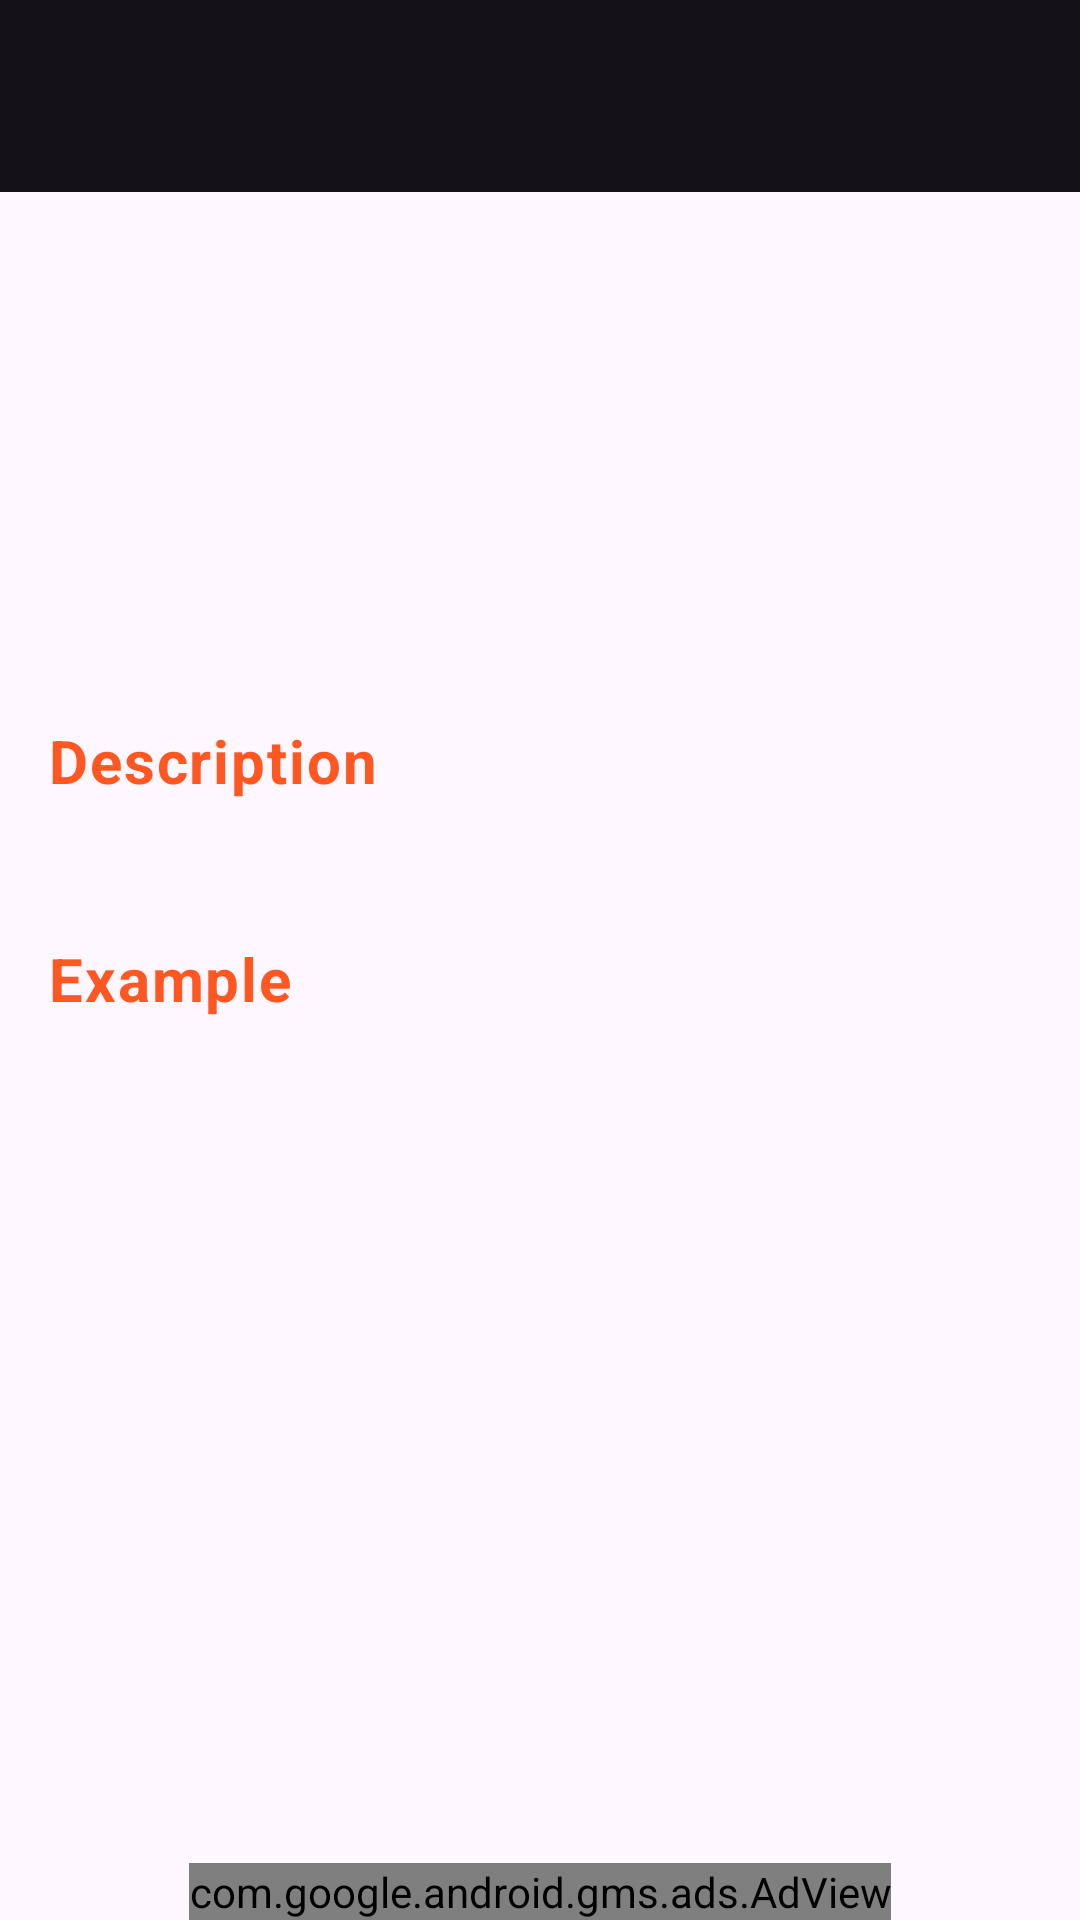

Write the Android layout XML for this screen, with the resource values it uses.
<!-- AndroidManifest.xml: application theme AppTheme -->
<!-- res/layout/activity_command.xml -->
<?xml version="1.0" encoding="utf-8"?>
<androidx.constraintlayout.widget.ConstraintLayout
    xmlns:android="http://schemas.android.com/apk/res/android"
    xmlns:app="http://schemas.android.com/apk/res-auto"
    xmlns:ads="http://schemas.android.com/apk/res-auto"
    xmlns:tools="http://schemas.android.com/tools"
    android:layout_width="match_parent"
    android:layout_height="match_parent"
    tools:context=".activities.CommandActivity">

    <com.google.android.material.appbar.AppBarLayout
        android:id="@+id/appBarLayout"
        android:layout_width="0dp"
        android:layout_height="wrap_content"
        app:layout_constraintTop_toTopOf="parent"
        app:layout_constraintStart_toStartOf="parent"
        app:layout_constraintEnd_toEndOf="parent"
        android:theme="@style/AppTheme.AppBarOverlay">
        <androidx.appcompat.widget.Toolbar
            android:id="@+id/toolbar"
            android:layout_width="match_parent"
            android:layout_height="wrap_content"
            app:popupTheme="@style/AppTheme.PopupOverlay"
            tools:title="git commit" />
    </com.google.android.material.appbar.AppBarLayout>

    <androidx.recyclerview.widget.RecyclerView
        android:id="@+id/recycler_view"
        android:layout_width="0dp"
        android:layout_height="0dp"
        android:scrollbars="vertical"
        app:layout_constraintTop_toBottomOf="@id/appBarLayout"
        app:layout_constraintBottom_toTopOf="@+id/guideline"
        app:layout_constraintStart_toStartOf="parent"
        app:layout_constraintEnd_toEndOf="parent"
        tools:itemCount="4"
        tools:listitem="@layout/item_parameter"/>

    <androidx.constraintlayout.widget.Guideline
        android:id="@+id/guideline"
        android:layout_width="wrap_content"
        android:layout_height="wrap_content"
        android:orientation="horizontal"
        app:layout_constraintGuide_percent="0.35"/>

    <TextView
        android:id="@+id/label_description"
        style="@style/AppStyle.TextAppearance.Label"
        android:layout_width="wrap_content"
        android:layout_height="wrap_content"
        android:layout_marginTop="@dimen/margin_large"
        android:layout_marginStart="@dimen/margin_large"
        android:text="@string/description"
        app:layout_constraintTop_toBottomOf="@id/guideline"
        app:layout_constraintStart_toStartOf="parent"/>

    <TextView
        android:id="@+id/txt_description"
        style="@style/TextAppearance.MaterialComponents.Body1"
        android:layout_width="0dp"
        android:layout_height="wrap_content"
        android:layout_marginTop="@dimen/margin_default"
        android:layout_marginStart="@dimen/margin_large"
        android:layout_marginEnd="@dimen/margin_large"
        app:layout_constraintTop_toBottomOf="@id/label_description"
        app:layout_constraintStart_toStartOf="parent"
        app:layout_constraintEnd_toEndOf="parent"
        tools:text="@sample/command_details.json/data/description" />

    <TextView
        android:id="@+id/label_example"
        style="@style/AppStyle.TextAppearance.Label"
        android:layout_width="wrap_content"
        android:layout_height="wrap_content"
        android:layout_marginTop="@dimen/margin_large"
        android:layout_marginStart="@dimen/margin_large"
        android:text="@string/example"
        app:layout_constraintTop_toBottomOf="@id/txt_description"
        app:layout_constraintStart_toStartOf="parent" />

    <TextView
        android:id="@+id/txt_example"
        style="@style/TextAppearance.MaterialComponents.Body1"
        android:layout_width="0dp"
        android:layout_height="wrap_content"
        android:layout_marginTop="@dimen/margin_default"
        android:layout_marginStart="@dimen/margin_large"
        android:layout_marginEnd="@dimen/margin_large"
        app:layout_constraintTop_toBottomOf="@id/label_example"
        app:layout_constraintBottom_toTopOf="@+id/ad_view"
        app:layout_constraintStart_toStartOf="parent"
        app:layout_constraintEnd_toEndOf="parent"
        app:layout_constraintVertical_bias="0"
        tools:text="@sample/command_details.json/data/example"/>

    <com.google.android.gms.ads.AdView
        android:id="@+id/ad_view"
        android:layout_width="wrap_content"
        android:layout_height="wrap_content"
        ads:adSize="SMART_BANNER"
        ads:adUnitId="@string/ad_unit_id"
        app:layout_constraintBottom_toBottomOf="parent"
        app:layout_constraintStart_toStartOf="parent"
        app:layout_constraintEnd_toEndOf="parent"/>

</androidx.constraintlayout.widget.ConstraintLayout>
<!-- res/layout/item_parameter.xml (included above) -->
<?xml version="1.0" encoding="utf-8"?>
<com.google.android.material.textview.MaterialTextView
    xmlns:android="http://schemas.android.com/apk/res/android"
    xmlns:tools="http://schemas.android.com/tools"
    android:id="@+id/txt_parameter"
    style="@style/TextAppearance.Material3.BodyMedium"
    android:layout_width="match_parent"
    android:layout_height="wrap_content"
    android:padding="@dimen/padding_default"
    tools:text="@sample/command_details.json/data/name"/>
<!-- resources referenced by this layout -->
<resources>
  <dimen name="margin_default">8dp</dimen>
  <dimen name="margin_large">16dp</dimen>
  <dimen name="padding_default">16dp</dimen>
  <string name="description">Description</string>
  <string name="example">Example</string>
  <style name="AppStyle.TextAppearance.Label" parent="TextAppearance.Material3.BodyLarge">
          <item name="android:textColor">@color/orange</item>
          <item name="android:textSize">@dimen/text_size_large</item>
          <item name="android:textStyle">bold</item>
      </style>
  <style name="AppTheme.AppBarOverlay" parent="ThemeOverlay.Material3.Dark" />
  <style name="AppTheme.PopupOverlay" parent="ThemeOverlay.Material3.Light" />
  <style name="AppTheme" parent="Theme.Material3.Light.NoActionBar">
          <item name="colorPrimary">@color/black</item>
          <item name="colorOnPrimary">@color/black</item>
          <item name="colorOnSurface">@color/orange</item>
          <item name="android:statusBarColor">@color/black</item>
      </style>
  <color name="orange">#FF5722</color>
  <dimen name="text_size_large">20sp</dimen>
  <color name="black">#212121</color>
</resources>
